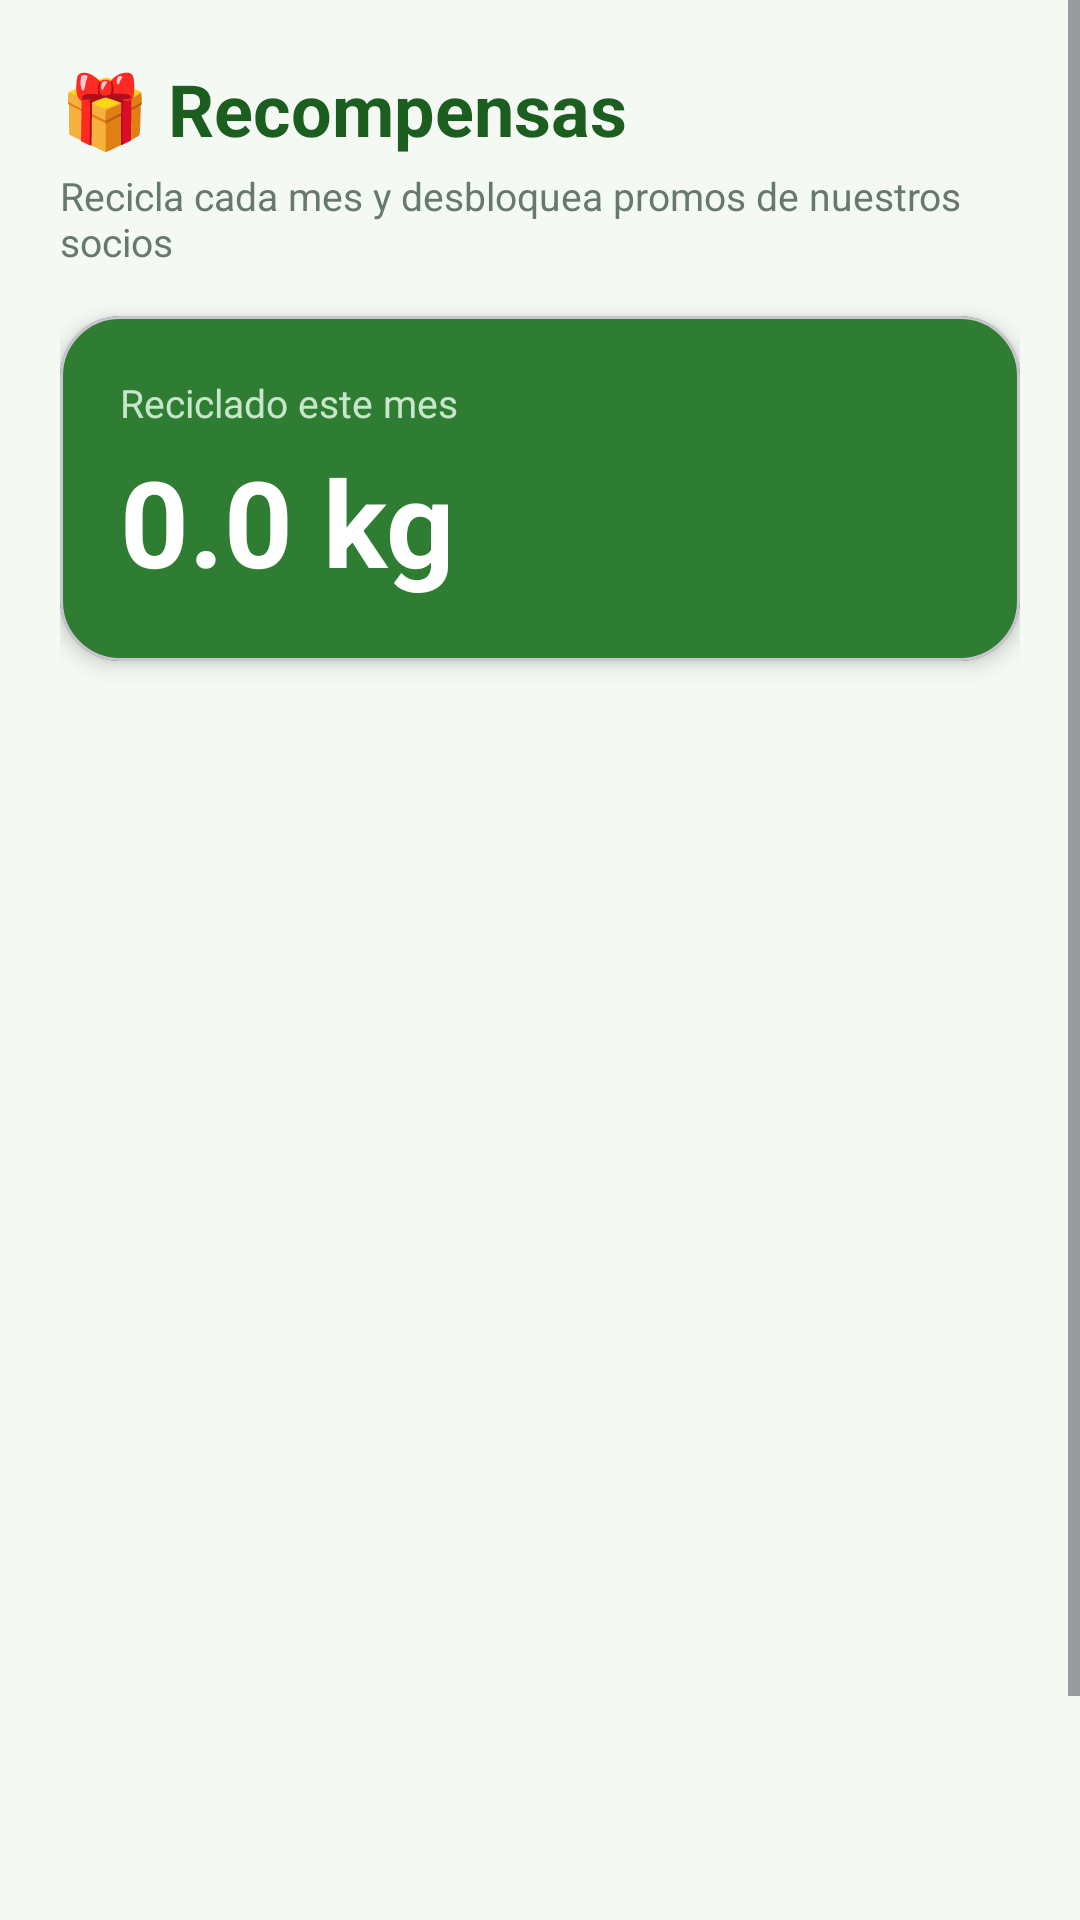

The Android layout XML behind this screen, and the referenced resources:
<!-- AndroidManifest.xml: application theme Theme.Avance2_ProyectoFinal -->
<!-- res/layout/recompensas.xml -->
<?xml version="1.0" encoding="utf-8"?>
<ScrollView xmlns:android="http://schemas.android.com/apk/res/android"
    xmlns:app="http://schemas.android.com/apk/res-auto"
    android:layout_width="match_parent"
    android:layout_height="match_parent"
    android:background="#F4F9F4"
    android:fillViewport="true">

    <LinearLayout
        android:layout_width="match_parent"
        android:layout_height="wrap_content"
        android:orientation="vertical"
        android:padding="20dp">

        <TextView
            android:layout_width="wrap_content"
            android:layout_height="wrap_content"
            android:text="🎁 Recompensas"
            android:textColor="#1B5E20"
            android:textSize="24sp"
            android:textStyle="bold" />

        <TextView
            android:layout_width="wrap_content"
            android:layout_height="wrap_content"
            android:layout_marginTop="4dp"
            android:layout_marginBottom="16dp"
            android:text="Recicla cada mes y desbloquea promos de nuestros socios"
            android:textColor="#66796B"
            android:textSize="13sp" />

        
        <com.google.android.material.card.MaterialCardView
            android:layout_width="match_parent"
            android:layout_height="wrap_content"
            android:layout_marginBottom="16dp"
            app:cardBackgroundColor="#2E7D32"
            app:cardCornerRadius="20dp"
            app:cardElevation="4dp">

            <LinearLayout
                android:layout_width="match_parent"
                android:layout_height="wrap_content"
                android:orientation="vertical"
                android:padding="20dp">

                <TextView
                    android:layout_width="wrap_content"
                    android:layout_height="wrap_content"
                    android:text="Reciclado este mes"
                    android:textColor="#C8E6C9"
                    android:textSize="13sp" />

                <TextView
                    android:id="@+id/tvKgMes"
                    android:layout_width="wrap_content"
                    android:layout_height="wrap_content"
                    android:layout_marginTop="4dp"
                    android:text="0.0 kg"
                    android:textColor="#FFFFFF"
                    android:textSize="40sp"
                    android:textStyle="bold" />
            </LinearLayout>
        </com.google.android.material.card.MaterialCardView>

        
        <ListView
            android:id="@+id/listPromos"
            android:layout_width="match_parent"
            android:layout_height="404dp"
            android:divider="@null"
            android:dividerHeight="10dp" />

        <Button
            android:id="@+id/btVolver"
            android:layout_width="match_parent"
            android:layout_height="48dp"
            android:layout_marginTop="16dp"
            android:text="Volver"
            android:textColor="#66796B"
            style="@style/Widget.Material3.Button.TextButton" />
    </LinearLayout>
</ScrollView>
<!-- resources referenced by this layout -->
<resources>
  <style name="Theme.Avance2_ProyectoFinal" parent="Base.Theme.Avance2_ProyectoFinal" />
  <style name="Base.Theme.Avance2_ProyectoFinal" parent="Theme.Material3.Light.NoActionBar">
          
          
      </style>
</resources>
